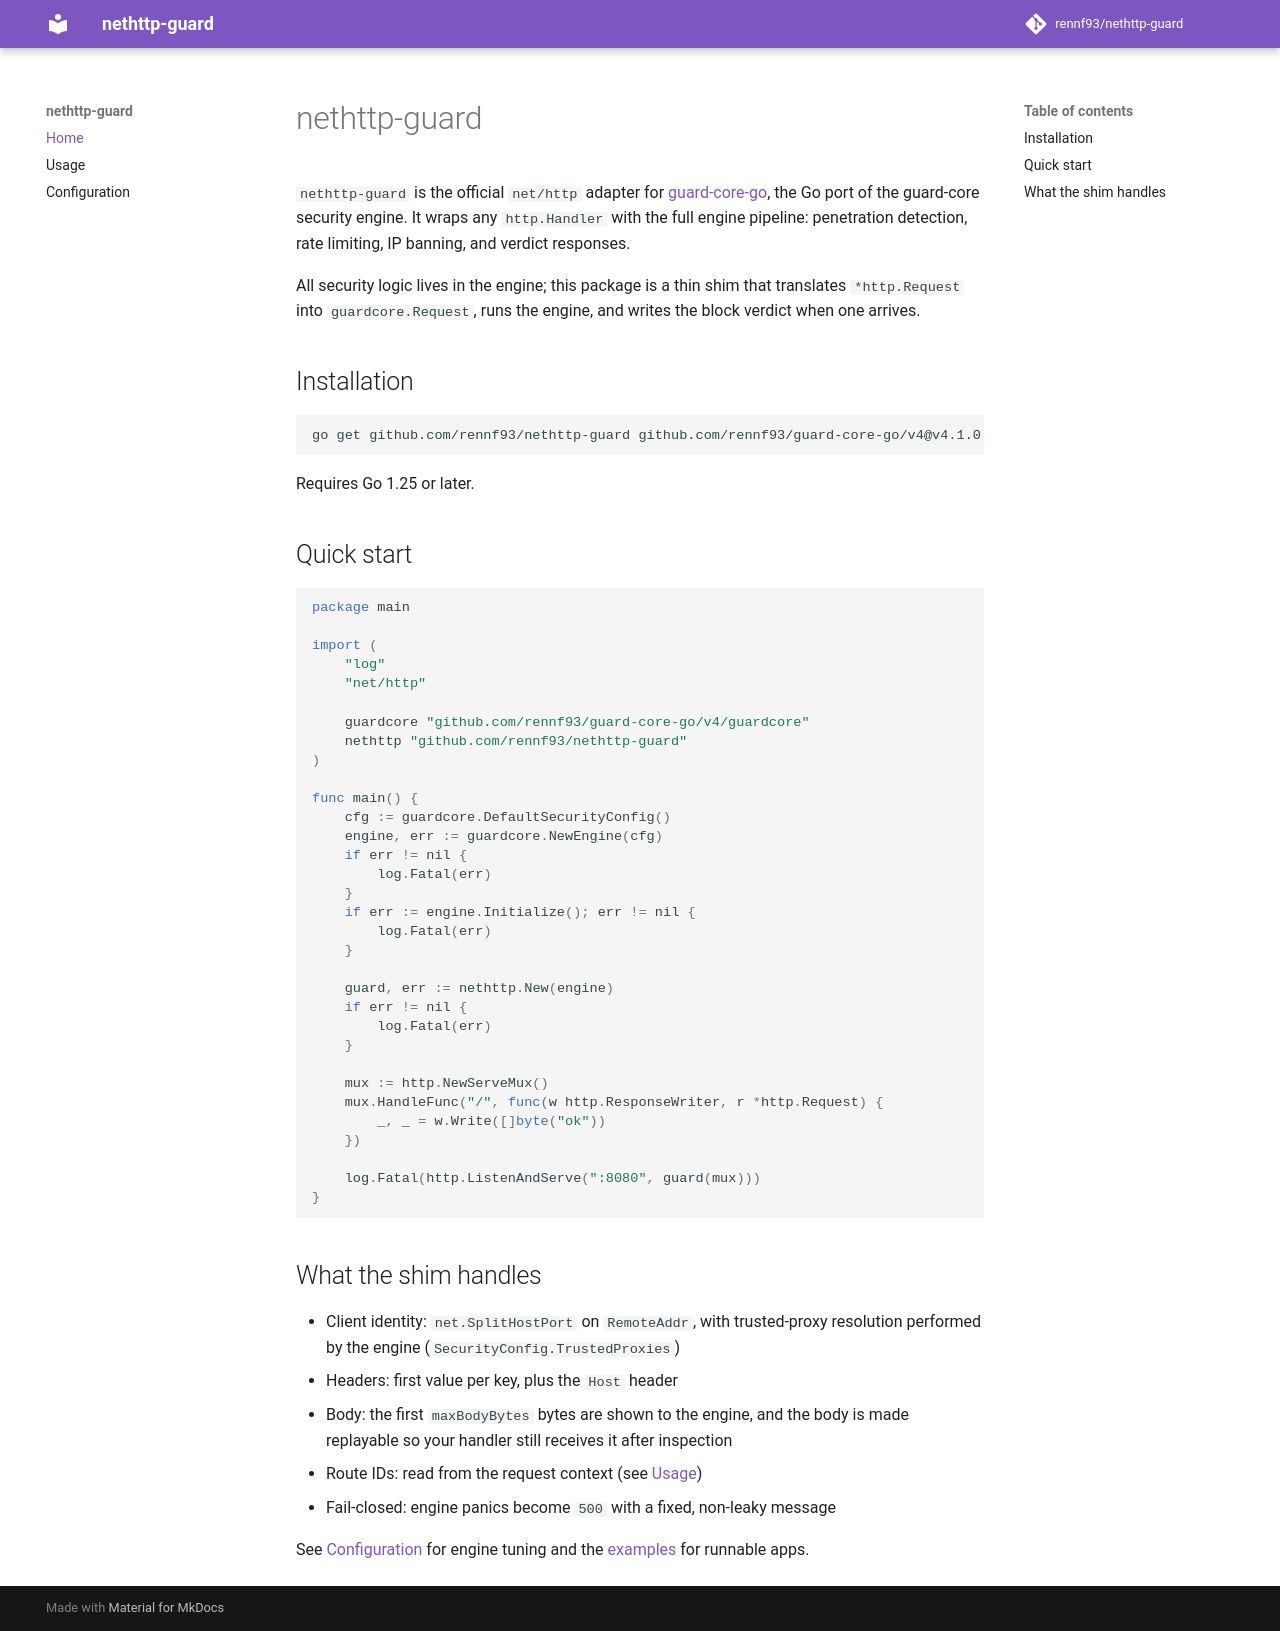

repository: rennf93/nethttp-guard · page: index.html · generator: mkdocs

# nethttp-guard

`nethttp-guard` is the official `net/http` adapter for
[guard-core-go](https://github.com/rennf93/guard-core-go), the Go port of the
guard-core security engine. It wraps any `http.Handler` with the full engine
pipeline: penetration detection, rate limiting, IP banning, and verdict
responses.

All security logic lives in the engine; this package is a thin shim that
translates `*http.Request` into `guardcore.Request`, runs the engine, and
writes the block verdict when one arrives.

## Installation

```bash
go get github.com/rennf93/nethttp-guard github.com/rennf93/guard-core-go/v4@v4.1.0
```

Requires Go 1.25 or later.

## Quick start

```go
package main

import (
	"log"
	"net/http"

	guardcore "github.com/rennf93/guard-core-go/v4/guardcore"
	nethttp "github.com/rennf93/nethttp-guard"
)

func main() {
	cfg := guardcore.DefaultSecurityConfig()
	engine, err := guardcore.NewEngine(cfg)
	if err != nil {
		log.Fatal(err)
	}
	if err := engine.Initialize(); err != nil {
		log.Fatal(err)
	}

	guard, err := nethttp.New(engine)
	if err != nil {
		log.Fatal(err)
	}

	mux := http.NewServeMux()
	mux.HandleFunc("/", func(w http.ResponseWriter, r *http.Request) {
		_, _ = w.Write([]byte("ok"))
	})

	log.Fatal(http.ListenAndServe(":8080", guard(mux)))
}
```

## What the shim handles

- Client identity: `net.SplitHostPort` on `RemoteAddr`, with trusted-proxy
  resolution performed by the engine (`SecurityConfig.TrustedProxies`)
- Headers: first value per key, plus the `Host` header
- Body: the first `maxBodyBytes` bytes are shown to the engine, and the body
  is made replayable so your handler still receives it after inspection
- Route IDs: read from the request context (see [Usage](usage.md))
- Fail-closed: engine panics become `500` with a fixed, non-leaky message

See [Configuration](configuration.md) for engine tuning and the
[examples](https://github.com/rennf93/nethttp-guard/tree/main/examples) for
runnable apps.
